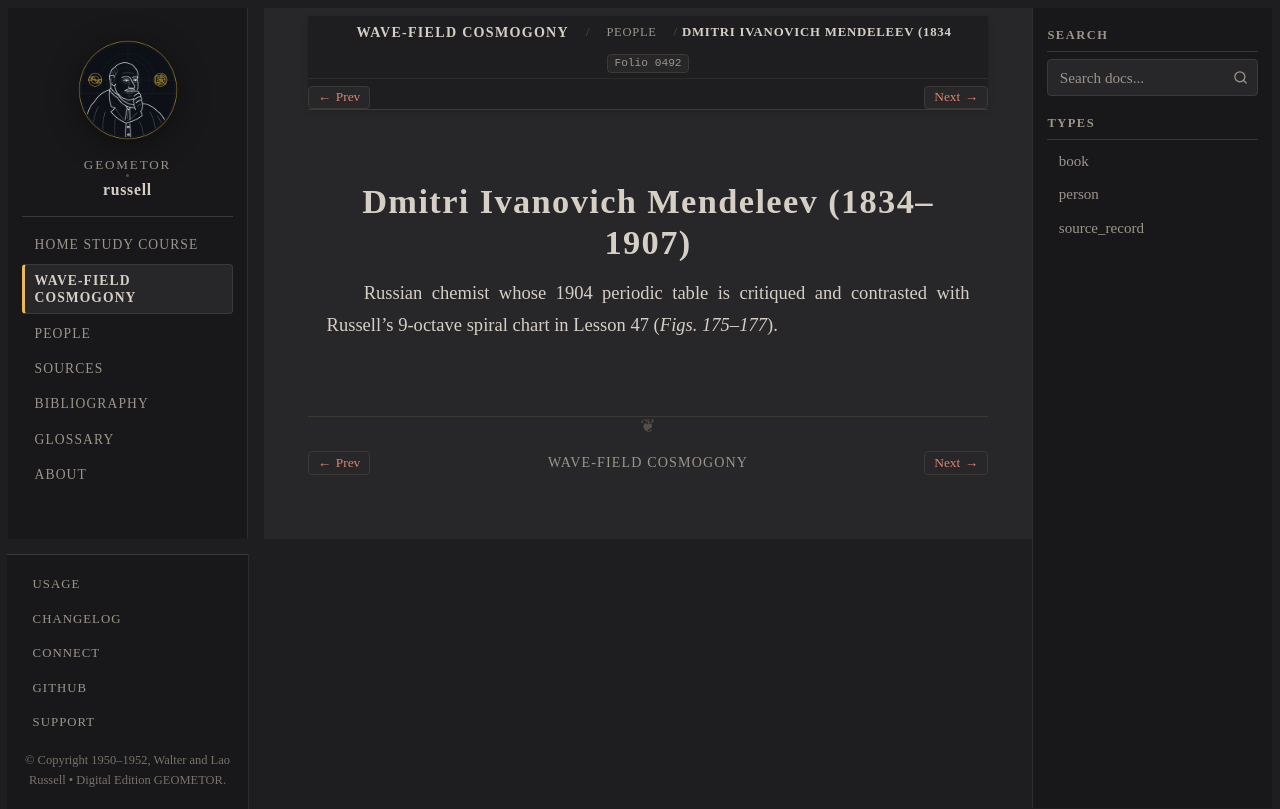

repository: geometor/russell · page: cosmogony/people/dmitri_ivanovich_mendeleev.html · generator: sphinx

:type: person
:layout: book
:death_year: 1907
:death_label: 1907
:lifespan: 1834–1907
:folio: 0492
:excerpt: Russian chemist whose 1904 periodic table is critiqued and contrasted with Russell's 9-octave spiral chart in Lesson 47 (`Figs. 175–177`).

.. _person-dmitri_ivanovich_mendeleev:

Dmitri Ivanovich Mendeleev (1834–1907)
======================================

.. folio:: 0492
   :page: 492

Russian chemist whose 1904 periodic table is critiqued and contrasted with Russell's 9-octave spiral chart in Lesson 47 (`Figs. 175–177`).
